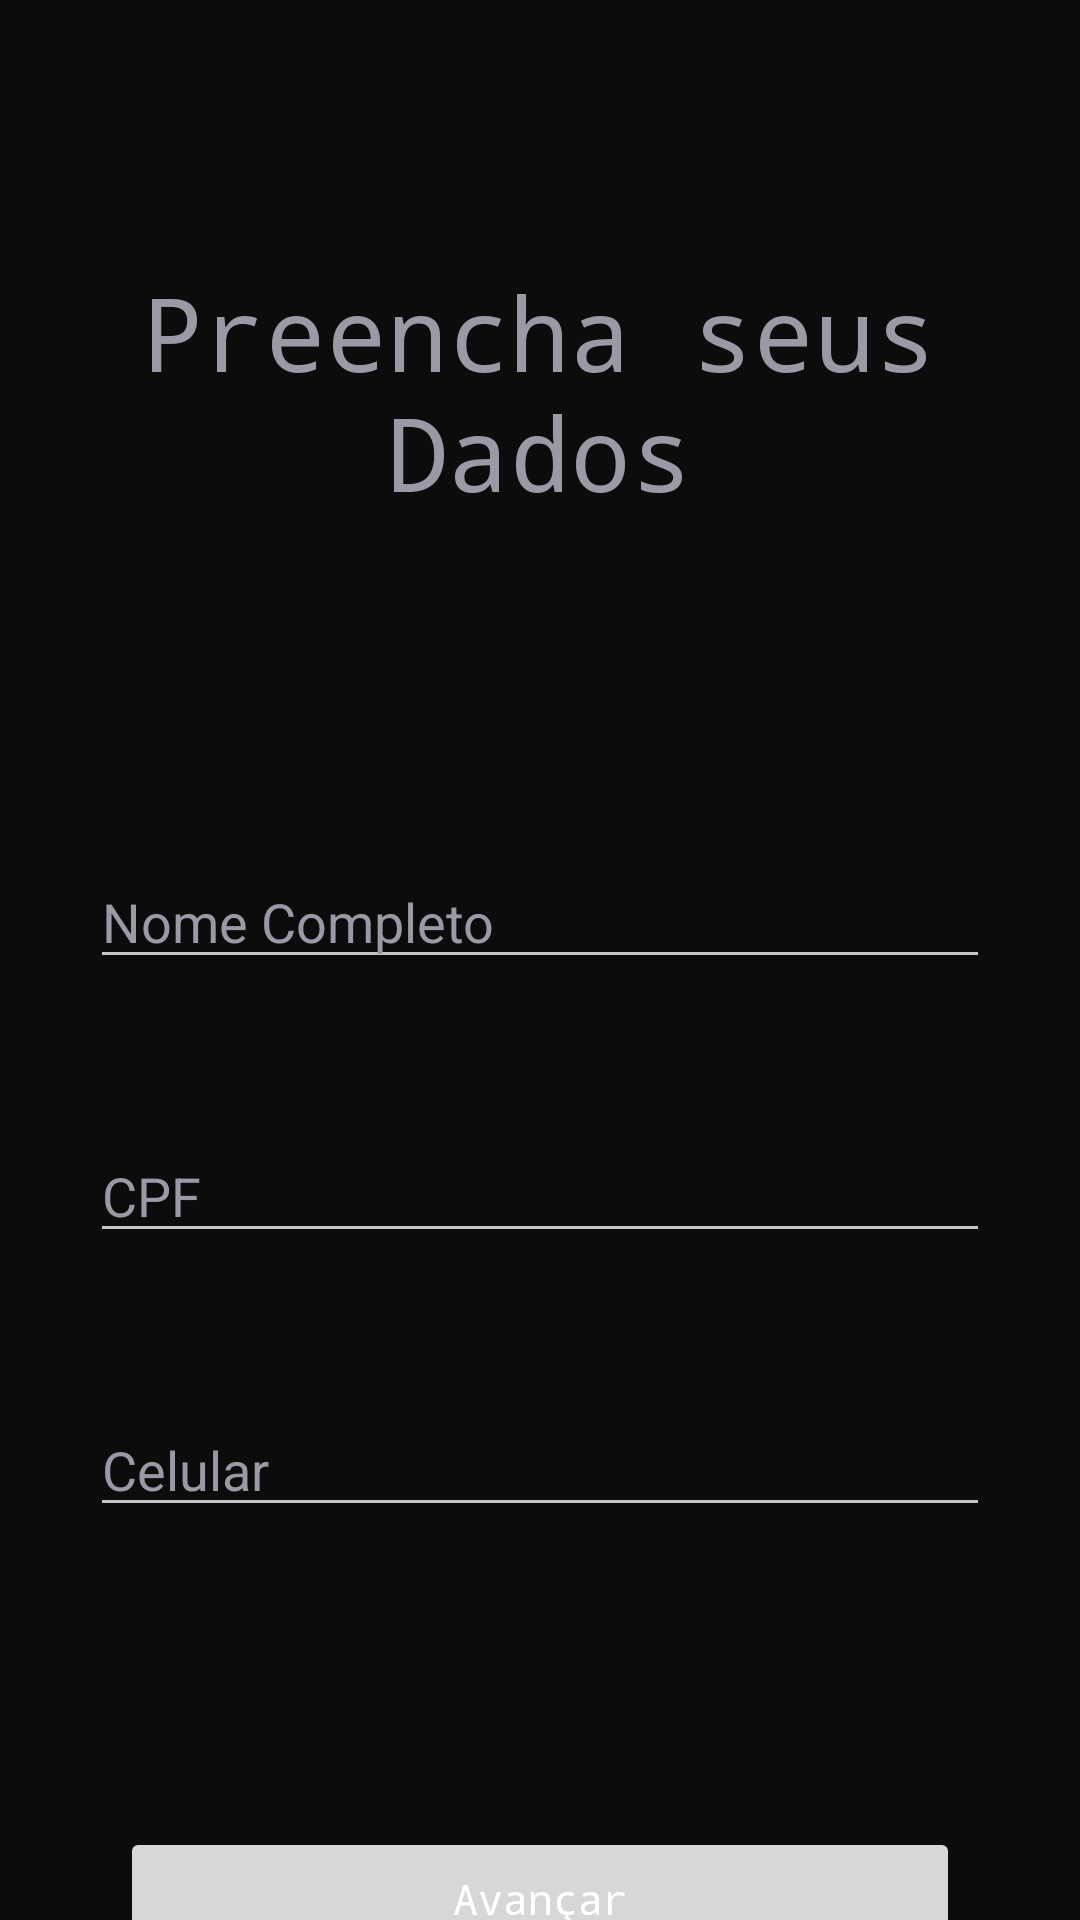

Here is an Android app screen rendered from its layout file. Give the layout XML and the strings, colors and styles it references.
<!-- AndroidManifest.xml: application theme Theme.PlatPizza -->
<!-- res/layout/activity_cadastro1.xml -->
<?xml version="1.0" encoding="utf-8"?>
<androidx.constraintlayout.widget.ConstraintLayout xmlns:android="http://schemas.android.com/apk/res/android"
    xmlns:app="http://schemas.android.com/apk/res-auto"
    xmlns:tools="http://schemas.android.com/tools"
    android:layout_width="match_parent"
    android:layout_height="match_parent"
    android:background="#0C0C0C"
    tools:context=".Cadastro1">

    <TextView
        android:id="@+id/preencha"
        android:layout_width="316dp"
        android:layout_height="97dp"
        android:layout_marginTop="88dp"
        android:fontFamily="monospace"
        android:text="@string/preencha_seus_dados"
        android:textAlignment="center"
        android:textAppearance="@style/TextAppearance.AppCompat.Display1"
        android:textColor="@color/gray_cad"
        android:textDirection="locale"
        app:layout_constraintEnd_toEndOf="parent"
        app:layout_constraintHorizontal_bias="0.494"
        app:layout_constraintStart_toStartOf="parent"
        app:layout_constraintTop_toTopOf="parent" />

    <EditText
        android:id="@+id/nome"
        android:layout_width="match_parent"
        android:layout_height="wrap_content"
        android:layout_marginLeft="30dp"
        android:layout_marginTop="100dp"
        android:layout_marginRight="30dp"
        android:hint="@string/nome_completo"
        android:textColorHint="@color/gray_cad"
        app:layout_constraintStart_toEndOf="parent"
        app:layout_constraintStart_toStartOf="parent"
        app:layout_constraintTop_toBottomOf="@id/preencha"
        android:importantForAutofill="no"
        android:inputType="textPersonName|textCapWords" />

    <View
        android:id="@+id/linha1"
        android:layout_width="match_parent"
        android:layout_height="5dp"
        android:layout_marginLeft="30dp"
        android:layout_marginRight="30dp"
        android:background="@color/yellow_view"
        app:layout_constraintStart_toEndOf="parent"
        app:layout_constraintStart_toStartOf="parent"
        app:layout_constraintTop_toBottomOf="@id/nome"/>

    <EditText
        android:id="@+id/cpf"
        android:layout_width="match_parent"
        android:layout_height="wrap_content"
        android:layout_marginLeft="30dp"
        android:layout_marginRight="30dp"
        android:layout_marginTop="50dp"
        android:hint="@string/cpf"
        android:textColorHint="@color/gray_cad"
        app:layout_constraintStart_toEndOf="parent"
        app:layout_constraintStart_toStartOf="parent"
        app:layout_constraintTop_toBottomOf="@id/nome"
        android:importantForAutofill="no"
        android:inputType="number" />

    <View
        android:id="@+id/linha2"
        android:layout_width="match_parent"
        android:layout_height="5dp"
        android:layout_marginLeft="30dp"
        android:layout_marginRight="30dp"
        android:background="@color/white_view"
        app:layout_constraintStart_toEndOf="parent"
        app:layout_constraintStart_toStartOf="parent"
        app:layout_constraintTop_toBottomOf="@id/cpf"/>

    <EditText
        android:id="@+id/celular"
        android:layout_width="match_parent"
        android:layout_height="wrap_content"
        android:layout_marginLeft="30dp"
        android:layout_marginRight="30dp"
        android:layout_marginTop="50dp"
        android:hint="@string/celular"
        android:textColorHint="@color/gray_cad"
        app:layout_constraintStart_toEndOf="parent"
        app:layout_constraintStart_toStartOf="parent"
        app:layout_constraintTop_toBottomOf="@id/cpf"
        android:importantForAutofill="no"
        android:inputType="phone"/>

    <View
        android:id="@+id/linha3"
        android:layout_width="match_parent"
        android:layout_height="5dp"
        android:layout_marginLeft="30dp"
        android:layout_marginRight="30dp"
        android:background="@color/white_view"
        app:layout_constraintStart_toEndOf="parent"
        app:layout_constraintStart_toStartOf="parent"
        app:layout_constraintTop_toBottomOf="@id/celular"/>

    <Button
        android:id="@+id/botao"
        android:text="@string/avan_ar"
        android:textAllCaps="false"
        android:textColor="@color/white"
        android:fontFamily="monospace"
        android:color="@color/green_button"
        android:radius="60dp"
        android:layout_width="match_parent"
        android:layout_height="wrap_content"
        android:layout_marginTop="100dp"
        android:layout_marginRight="40dp"
        android:layout_marginLeft="40dp"
        android:padding="10dp"
        app:layout_constraintTop_toBottomOf="@+id/celular"
        app:layout_constraintEnd_toEndOf="parent"
        app:layout_constraintStart_toStartOf="parent"
        />





</androidx.constraintlayout.widget.ConstraintLayout>
<!-- resources referenced by this layout -->
<resources>
  <color name="gray_cad">#9C98A6</color>
  <color name="green_button">#00C157</color>
  <color name="white">#FFFFFFFF</color>
  <string name="avan_ar">Avançar</string>
  <string name="celular">Celular</string>
  <string name="cpf">CPF</string>
  <string name="nome_completo">Nome Completo</string>
  <string name="preencha_seus_dados">Preencha seus Dados</string>
  <style name="Theme.PlatPizza" parent="Theme.MaterialComponents.DayNight.NoActionBar">
          
          <item name="colorPrimary">@color/yellow_view</item>
          <item name="colorPrimaryVariant">@color/black_light_top</item>
          <item name="colorOnPrimary">@color/white</item>
          
          <item name="colorSecondary">@color/yellow_view</item>
          <item name="colorSecondaryVariant">@color/teal_700</item>
          <item name="colorOnSecondary">@color/black</item>
          
          <item name="android:statusBarColor" tools:targetApi="l">?attr/colorPrimaryVariant</item>
          
  
          <item name="colorControlNormal">#c5c5c5</item>
      </style>
  <color name="teal_700">#FF018786</color>
  <color name="black">#FF000000</color>
</resources>
